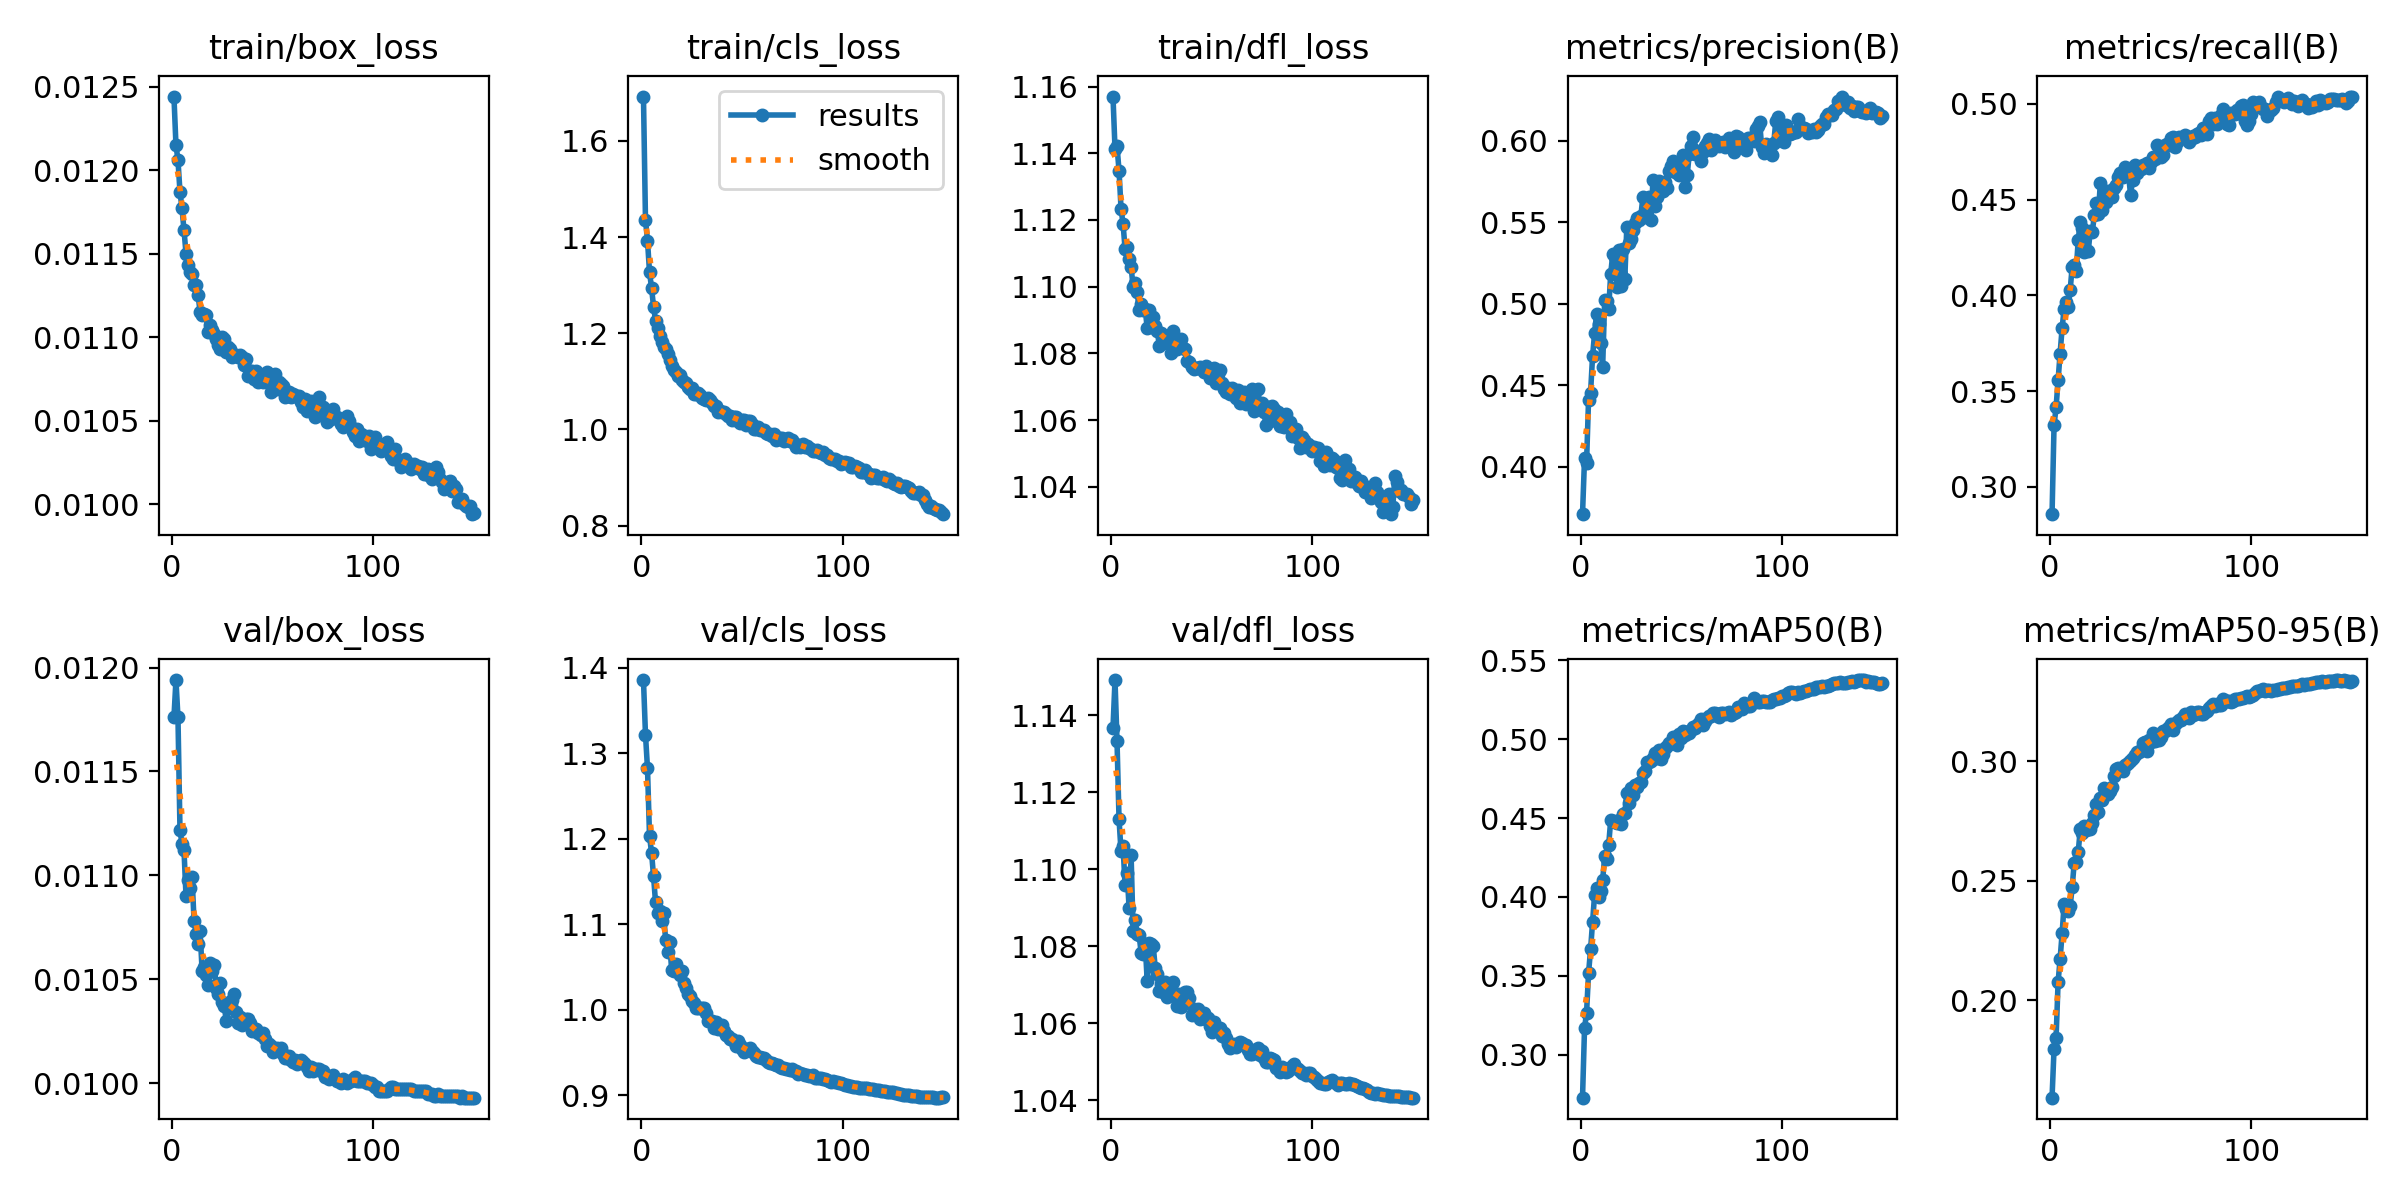

Source data for this figure (header and first rows):
epoch, train/box_loss, train/cls_loss, train/dfl_loss, metrics/precision(B), metrics/recall(B), metrics/mAP50(B), metrics/mAP50-95(B), val/box_loss, val/cls_loss, val/dfl_loss, lr/pg0, lr/pg1, lr/pg2
1, 0.01244, 1.692, 1.157, 0.371, 0.2858, 0.2728, 0.1594, 0.01176, 1.386, 1.137, 0.03441, 0.001066, 0.001066
2, 0.01215, 1.436, 1.141, 0.4052, 0.3322, 0.3168, 0.1799, 0.01194, 1.322, 1.149, 0.0188, 0.00212, 0.00212
3, 0.01206, 1.393, 1.142, 0.4024, 0.3415, 0.3265, 0.1842, 0.01176, 1.282, 1.133, 0.003172, 0.003162, 0.003162
4, 0.01187, 1.327, 1.135, 0.4414, 0.3556, 0.3517, 0.2076, 0.01122, 1.204, 1.113, 0.003144, 0.003144, 0.003144
5, 0.01177, 1.295, 1.123, 0.4456, 0.3696, 0.3668, 0.2173, 0.01115, 1.184, 1.105, 0.003144, 0.003144, 0.003144
6, 0.01164, 1.256, 1.119, 0.4681, 0.3828, 0.384, 0.228, 0.01112, 1.156, 1.106, 0.003125, 0.003125, 0.003125
7, 0.0115, 1.226, 1.111, 0.4823, 0.3931, 0.4015, 0.2401, 0.0109, 1.125, 1.096, 0.003106, 0.003106, 0.003106
8, 0.01143, 1.212, 1.112, 0.494, 0.3967, 0.4055, 0.2382, 0.01098, 1.113, 1.099, 0.003087, 0.003087, 0.003087
9, 0.01139, 1.194, 1.108, 0.4875, 0.3938, 0.3999, 0.2372, 0.01094, 1.115, 1.09, 0.003069, 0.003069, 0.003069
10, 0.01138, 1.182, 1.106, 0.4759, 0.4027, 0.4036, 0.2393, 0.01099, 1.104, 1.104, 0.00305, 0.00305, 0.00305
11, 0.01131, 1.171, 1.1, 0.4612, 0.4149, 0.4107, 0.2473, 0.01078, 1.113, 1.084, 0.003031, 0.003031, 0.003031
12, 0.01131, 1.166, 1.101, 0.5023, 0.4157, 0.4258, 0.2573, 0.01072, 1.082, 1.087, 0.003012, 0.003012, 0.003012
13, 0.01125, 1.157, 1.099, 0.5018, 0.4125, 0.4239, 0.2577, 0.01067, 1.067, 1.083, 0.002994, 0.002994, 0.002994
14, 0.01115, 1.143, 1.093, 0.497, 0.4288, 0.433, 0.2619, 0.01073, 1.08, 1.083, 0.002975, 0.002975, 0.002975
15, 0.01113, 1.131, 1.095, 0.5185, 0.4381, 0.4488, 0.2714, 0.01054, 1.046, 1.078, 0.002956, 0.002956, 0.002956
16, 0.01114, 1.124, 1.093, 0.5304, 0.4353, 0.4482, 0.2699, 0.01056, 1.045, 1.078, 0.002937, 0.002937, 0.002937
17, 0.01113, 1.119, 1.093, 0.5291, 0.4225, 0.4475, 0.2727, 0.01052, 1.053, 1.081, 0.002918, 0.002918, 0.002918
18, 0.01103, 1.111, 1.087, 0.5107, 0.4334, 0.4467, 0.2714, 0.01047, 1.045, 1.071, 0.0029, 0.0029, 0.0029
19, 0.01107, 1.113, 1.093, 0.5333, 0.4232, 0.449, 0.2718, 0.01058, 1.041, 1.081, 0.002881, 0.002881, 0.002881
20, 0.01104, 1.102, 1.088, 0.5107, 0.4337, 0.4464, 0.2716, 0.01054, 1.046, 1.081, 0.002862, 0.002862, 0.002862
21, 0.01102, 1.099, 1.091, 0.5337, 0.433, 0.4526, 0.2743, 0.01057, 1.032, 1.08, 0.002843, 0.002843, 0.002843
22, 0.01099, 1.095, 1.088, 0.5155, 0.4418, 0.4529, 0.2774, 0.01046, 1.025, 1.074, 0.002825, 0.002825, 0.002825
23, 0.01095, 1.088, 1.087, 0.547, 0.4482, 0.4658, 0.282, 0.01043, 1.019, 1.073, 0.002806, 0.002806, 0.002806
24, 0.01093, 1.084, 1.082, 0.5374, 0.4423, 0.4597, 0.2789, 0.01048, 1.016, 1.068, 0.002787, 0.002787, 0.002787
25, 0.011, 1.086, 1.086, 0.54, 0.4587, 0.4692, 0.2844, 0.01039, 1.01, 1.07, 0.002768, 0.002768, 0.002768
26, 0.01099, 1.074, 1.086, 0.5456, 0.4443, 0.4645, 0.2838, 0.01037, 1.007, 1.068, 0.002749, 0.002749, 0.002749
27, 0.01091, 1.073, 1.085, 0.5496, 0.4485, 0.4711, 0.2887, 0.0103, 1.002, 1.071, 0.002731, 0.002731, 0.002731
28, 0.01094, 1.076, 1.083, 0.5528, 0.4485, 0.4697, 0.288, 0.01036, 1.002, 1.067, 0.002712, 0.002712, 0.002712
29, 0.01093, 1.072, 1.084, 0.5518, 0.4542, 0.4719, 0.2861, 0.01039, 1.002, 1.07, 0.002693, 0.002693, 0.002693
30, 0.01088, 1.065, 1.08, 0.5542, 0.4531, 0.4726, 0.2875, 0.0104, 1.002, 1.069, 0.002674, 0.002674, 0.002674
31, 0.01089, 1.063, 1.087, 0.5658, 0.4513, 0.4786, 0.2893, 0.01043, 1.002, 1.071, 0.002656, 0.002656, 0.002656
32, 0.01089, 1.061, 1.081, 0.5531, 0.4558, 0.48, 0.2938, 0.01034, 0.9961, 1.067, 0.002637, 0.002637, 0.002637
33, 0.01088, 1.065, 1.081, 0.5608, 0.4576, 0.4856, 0.2969, 0.01029, 0.9868, 1.065, 0.002618, 0.002618, 0.002618
34, 0.01089, 1.061, 1.084, 0.5655, 0.4617, 0.4853, 0.2972, 0.01032, 0.9872, 1.068, 0.002599, 0.002599, 0.002599
35, 0.01088, 1.054, 1.084, 0.5515, 0.4639, 0.4861, 0.2963, 0.01028, 0.9872, 1.064, 0.00258, 0.00258, 0.00258
36, 0.01083, 1.049, 1.082, 0.5759, 0.4617, 0.4878, 0.296, 0.01029, 0.9781, 1.065, 0.002562, 0.002562, 0.002562
37, 0.01087, 1.048, 1.081, 0.5603, 0.4669, 0.4909, 0.2986, 0.01031, 0.9859, 1.068, 0.002543, 0.002543, 0.002543
38, 0.01077, 1.037, 1.078, 0.5658, 0.4633, 0.4879, 0.2988, 0.01031, 0.9776, 1.068, 0.002524, 0.002524, 0.002524
39, 0.0108, 1.038, 1.077, 0.5756, 0.4629, 0.4929, 0.2996, 0.01029, 0.9782, 1.067, 0.002505, 0.002505, 0.002505
40, 0.0108, 1.037, 1.076, 0.5728, 0.4526, 0.4872, 0.3005, 0.01025, 0.9818, 1.062, 0.002487, 0.002487, 0.002487
41, 0.01075, 1.035, 1.075, 0.5692, 0.4599, 0.4908, 0.3015, 0.01026, 0.9751, 1.064, 0.002468, 0.002468, 0.002468
42, 0.0108, 1.033, 1.075, 0.5746, 0.4678, 0.4947, 0.3024, 0.01026, 0.9708, 1.063, 0.002449, 0.002449, 0.002449
43, 0.01073, 1.027, 1.076, 0.5712, 0.464, 0.4956, 0.3037, 0.01024, 0.9694, 1.064, 0.00243, 0.00243, 0.00243
44, 0.01075, 1.028, 1.076, 0.5814, 0.4659, 0.4976, 0.304, 0.01023, 0.966, 1.061, 0.002412, 0.002412, 0.002412
45, 0.01073, 1.019, 1.075, 0.5848, 0.4658, 0.4974, 0.3045, 0.01024, 0.9657, 1.062, 0.002393, 0.002393, 0.002393
46, 0.01075, 1.027, 1.074, 0.5877, 0.4683, 0.5011, 0.3075, 0.01021, 0.9635, 1.063, 0.002374, 0.002374, 0.002374
47, 0.01079, 1.027, 1.076, 0.5809, 0.4681, 0.5013, 0.3082, 0.01018, 0.9572, 1.061, 0.002355, 0.002355, 0.002355
48, 0.01073, 1.018, 1.074, 0.583, 0.469, 0.4965, 0.3043, 0.01019, 0.9635, 1.061, 0.002336, 0.002336, 0.002336
49, 0.01067, 1.013, 1.073, 0.579, 0.4664, 0.5031, 0.3089, 0.01018, 0.9583, 1.059, 0.002318, 0.002318, 0.002318
50, 0.01074, 1.019, 1.075, 0.5876, 0.4695, 0.5007, 0.3079, 0.01015, 0.9541, 1.058, 0.002299, 0.002299, 0.002299
51, 0.01078, 1.02, 1.076, 0.5913, 0.4723, 0.5051, 0.3119, 0.01016, 0.9505, 1.06, 0.00228, 0.00228, 0.00228
52, 0.01069, 1.008, 1.071, 0.5716, 0.471, 0.5023, 0.3082, 0.01017, 0.9541, 1.059, 0.002261, 0.002261, 0.002261
53, 0.01073, 1.018, 1.074, 0.5791, 0.4785, 0.5046, 0.3107, 0.01016, 0.9534, 1.059, 0.002243, 0.002243, 0.002243
54, 0.01072, 1.017, 1.075, 0.5919, 0.4728, 0.504, 0.3089, 0.01017, 0.9547, 1.059, 0.002224, 0.002224, 0.002224
55, 0.01071, 1.011, 1.071, 0.5972, 0.4722, 0.5056, 0.3103, 0.01014, 0.9513, 1.057, 0.002205, 0.002205, 0.002205
56, 0.01064, 1, 1.069, 0.6027, 0.4731, 0.5077, 0.3126, 0.01012, 0.9489, 1.058, 0.002186, 0.002186, 0.002186
57, 0.01065, 1.001, 1.069, 0.5921, 0.4785, 0.5072, 0.3126, 0.01012, 0.9458, 1.056, 0.002168, 0.002168, 0.002168
58, 0.01067, 1.004, 1.07, 0.5919, 0.4789, 0.5089, 0.3135, 0.01013, 0.9444, 1.055, 0.002149, 0.002149, 0.002149
59, 0.01064, 0.9996, 1.068, 0.5939, 0.4782, 0.5103, 0.314, 0.01011, 0.9443, 1.054, 0.00213, 0.00213, 0.00213
60, 0.01066, 0.9982, 1.07, 0.5875, 0.4822, 0.5126, 0.3156, 0.0101, 0.9432, 1.054, 0.002111, 0.002111, 0.002111
... 90 more rows
